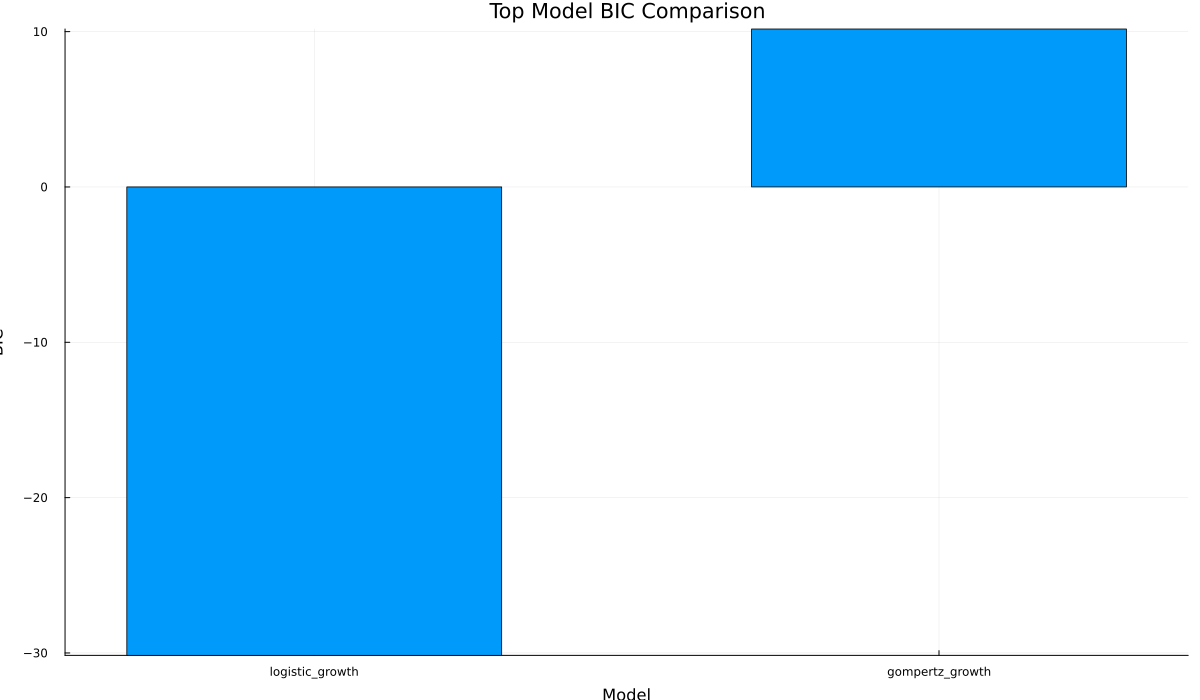

The table this chart was drawn from, first rows:
model, bic
logistic_growth, -30.16
gompertz_growth, 10.17
